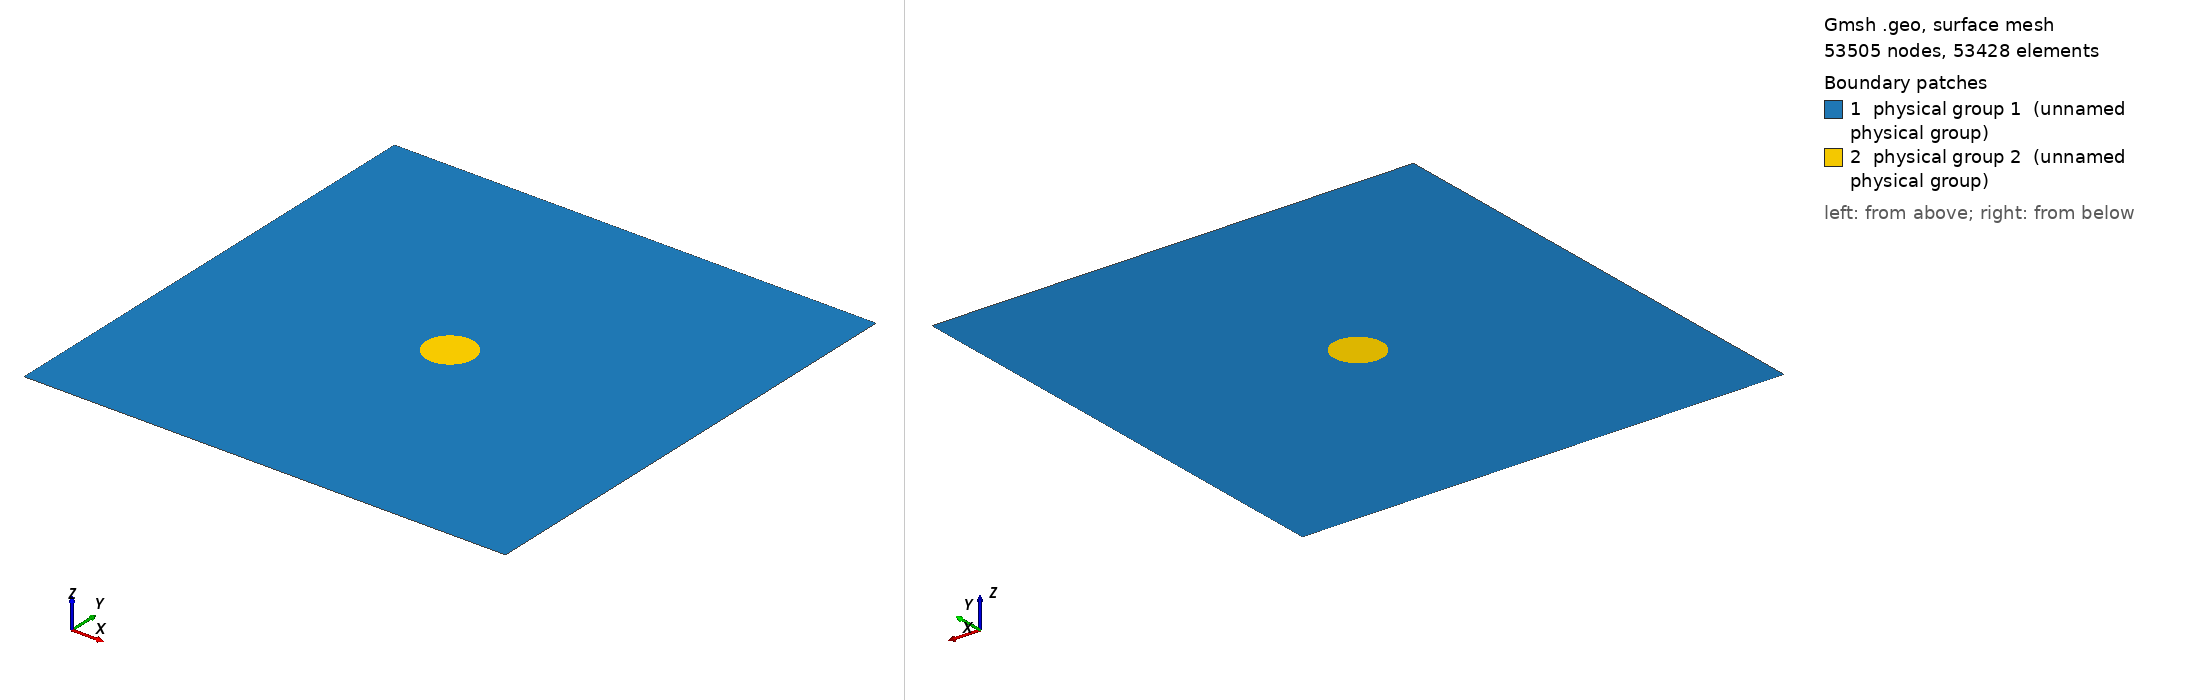

Gmsh geometry script, surface-meshed: 53505 nodes, 53428 surface elements. Boundary patches (legend numbers): 1 physical group 1 (unnamed physical group), 2 physical group 2 (unnamed physical group). Left view from above one corner, right view from below the opposite corner. Legend entries are the model's physical surfaces. The drawing asked Gmsh for element sizes between 1% and 20% of the model's largest extent; the script's own settings can give other sizes.

=== planewave_circular_scatterer_2d_2.geo (drawn) ===
// ----------------------------------------------------------------------------
//
// Gmsh GEO file
//
// Domain with a penetrable circular scatterer
// - structured quadrilateral mesh
//
// ----------------------------------------------------------------------------
// Copyright (C) 2022 Adeeb Arif Kor


// ------------------------------------------------------------------------- //
// Geometry and mesh parameters
// ------------------------------------------------------------------------- //

speedOfSound = 1.0;
sourceFrequency = 10.0;

domainLength = 1.0;
wavelength = speedOfSound / sourceFrequency;

numElementPerWavelength = 8;
numPoints = numElementPerWavelength * domainLength / wavelength + 1;

scattererRadius = 0.05;
scattererHalfRadius = scattererRadius / 2;

// ------------------------------------------------------------------------- //
// Domain                                                                    //
// ------------------------------------------------------------------------- //

Point(1) = {-0.5, -0.5, 0., 1.0};
Point(2) = {0.5, -0.5, 0., 1.0};
Point(3) = {0.5, 0.5, 0., 1.0};
Point(4) = {-0.5, 0.5, 0., 1.0};
Point(5) = {0.0, 0.0, 0., 1.0};
Point(6) = {scattererRadius * Cos(Pi), scattererRadius * Sin(Pi), 0., 1.0};
Point(7) = {scattererRadius * Cos(5/4*Pi), scattererRadius * Sin(5/4*Pi), 0., 1.0};
Point(8) = {scattererRadius * Cos(3/2*Pi), scattererRadius * Sin(3/2*Pi), 0., 1.0};
Point(9) = {scattererRadius * Cos(7/4*Pi), scattererRadius * Sin(7/4*Pi), 0., 1.0};
Point(10) = {scattererRadius, 0.0, 0., 1.0};
Point(11) = {scattererRadius * Cos(1/4*Pi), scattererRadius * Sin(1/4*Pi), 0., 1.0};
Point(12) = {scattererRadius * Cos(1/2*Pi), scattererRadius * Sin(1/2*Pi), 0., 1.0};
Point(13) = {scattererRadius * Cos(3/4*Pi), scattererRadius * Sin(3/4*Pi), 0., 1.0};
Point(14) = {0, -0.5, 0., 1.0};
Point(15) = {0.5, 0., 0., 1.0};
Point(16) = {0., 0.5, 0., 1.0};
Point(17) = {-0.5, 0., 0., 1.0};
Point(18) = {scattererHalfRadius * Cos(Pi), scattererHalfRadius * Sin(Pi), 0., 1.0};
Point(19) = {scattererHalfRadius * Cos(5/4*Pi), scattererHalfRadius * Sin(5/4*Pi), 0., 1.0};
Point(20) = {scattererHalfRadius * Cos(3/2*Pi), scattererHalfRadius * Sin(3/2*Pi), 0., 1.0};
Point(21) = {scattererHalfRadius * Cos(7/4*Pi), scattererHalfRadius * Sin(7/4*Pi), 0., 1.0};
Point(22) = {scattererHalfRadius, 0., 0., 1.0};
Point(23) = {scattererHalfRadius * Cos(1/4*Pi), scattererHalfRadius * Sin(1/4*Pi), 0., 1.0};
Point(24) = {scattererHalfRadius * Cos(1/2*Pi), scattererHalfRadius * Sin(1/2*Pi), 0., 1.0};
Point(25) = {scattererHalfRadius * Cos(3/4*Pi), scattererHalfRadius * Sin(3/4*Pi), 0., 1.0};

Line(1) = {1, 14};
Line(2) = {14, 2};
Line(3) = {2, 15};
Line(4) = {15, 3};
Line(5) = {3, 16};
Line(6) = {16, 4};
Line(7) = {4, 17};
Line(8) = {17, 1};
Circle(9) = {6, 5, 7};
Circle(10) = {7, 5, 8};
Circle(11) = {8, 5, 9};
Circle(12) = {9, 5, 10};
Circle(13) = {10, 5, 11};
Circle(14) = {11, 5, 12};
Circle(15) = {12, 5, 13};
Circle(16) = {13, 5, 6};

Line(17) = {5, 18};
Line(18) = {5, 20};
Line(19) = {5, 22};
Line(20) = {5, 24};
Line(21) = {1, 7};
Line(22) = {14, 8};
Line(23) = {2, 9};
Line(24) = {15, 10};
Line(25) = {3, 11};
Line(26) = {16, 12};
Line(27) = {4, 13};
Line(28) = {17, 6};
Line(29) = {18, 19};
Line(30) = {19, 20};
Line(31) = {20, 21};
Line(32) = {21, 22};
Line(33) = {22, 23};
Line(34) = {23, 24};
Line(35) = {24, 25};
Line(36) = {25, 18};
Line(37) = {6, 18};
Line(38) = {7, 19};
Line(39) = {8, 20};
Line(40) = {9, 21};
Line(41) = {10, 22};
Line(42) = {11, 23};
Line(43) = {12, 24};
Line(44) = {13, 25};

Curve Loop(1) = {1, 22, -10, -21};
Plane Surface(2) = {1};
Curve Loop(3) = {2, 23, -11, -22};
Plane Surface(4) = {3};
Curve Loop(5) = {3, 24, -12, -23};
Plane Surface(6) = {5};
Curve Loop(7) = {4, 25, -13, -24};
Plane Surface(8) = {7};
Curve Loop(9) = {5, 26, -14, -25};
Plane Surface(10) = {9};
Curve Loop(11) = {6, 27, -15, -26};
Plane Surface(12) = {11};
Curve Loop(13) = {7, 28, -16, -27};
Plane Surface(14) = {13};
Curve Loop(15) = {8, 21, -9, -28};
Plane Surface(16) = {15};
Curve Loop(17) = {9, 38, -29, -37};
Plane Surface(18) = {17};
Curve Loop(19) = {10, 39, -30, -38};
Plane Surface(20) = {19};
Curve Loop(21) = {11, 40, -31, -39};
Plane Surface(22) = {21};
Curve Loop(23) = {12, 41, -32, -40};
Plane Surface(24) = {23};
Curve Loop(25) = {13, 42, -33, -41};
Plane Surface(26) = {25};
Curve Loop(27) = {14, 43, -34, -42};
Plane Surface(28) = {27};
Curve Loop(29) = {15, 44, -35, -43};
Plane Surface(30) = {29};
Curve Loop(31) = {16, 37, -36, -44};
Plane Surface(32) = {31};
Curve Loop(33) = {29, 30, -18, 17};
Plane Surface(34) = {33};
Curve Loop(35) = {31, 32, -19, 18};
Plane Surface(36) = {35};
Curve Loop(37) = {33, 34, -20, 19};
Plane Surface(38) = {37};
Curve Loop(39) = {35, 36, -17, 20};
Plane Surface(40) = {39};


// ----------------------- //
// Tag curves and surfaces //
// ----------------------- //

Physical Curve(1) = {7, 8};
Physical Curve(2) = {3, 4};
// Physical Curve(3) = {1, 2, 5, 6};

Physical Surface(1) = {2, 4, 6, 8, 10, 12, 14, 16};
Physical Surface(2) = {18, 20, 22, 24, 26, 28, 30, 32, 34, 36, 38, 40};

// =============== //
// Set transfinite //
// =============== //

numPoints1 = numPoints * 4;
numPoints2 = numPoints / 4;

Transfinite Line {21, 22, 23, 24, 25, 26, 27, 28} = numPoints1;
Transfinite Line {1, 2, 3, 4, 5, 6, 7, 8, 9, 10, 11, 12, 13, 14, 15, 16,
                  17, 18, 19, 20, 29, 30, 31, 32, 33, 34, 35, 36} = numPoints2;
Transfinite Line {37, 38, 39, 40, 41, 42, 43, 44} = numPoints2;

Transfinite Surface "*";
Recombine Surface "*";
